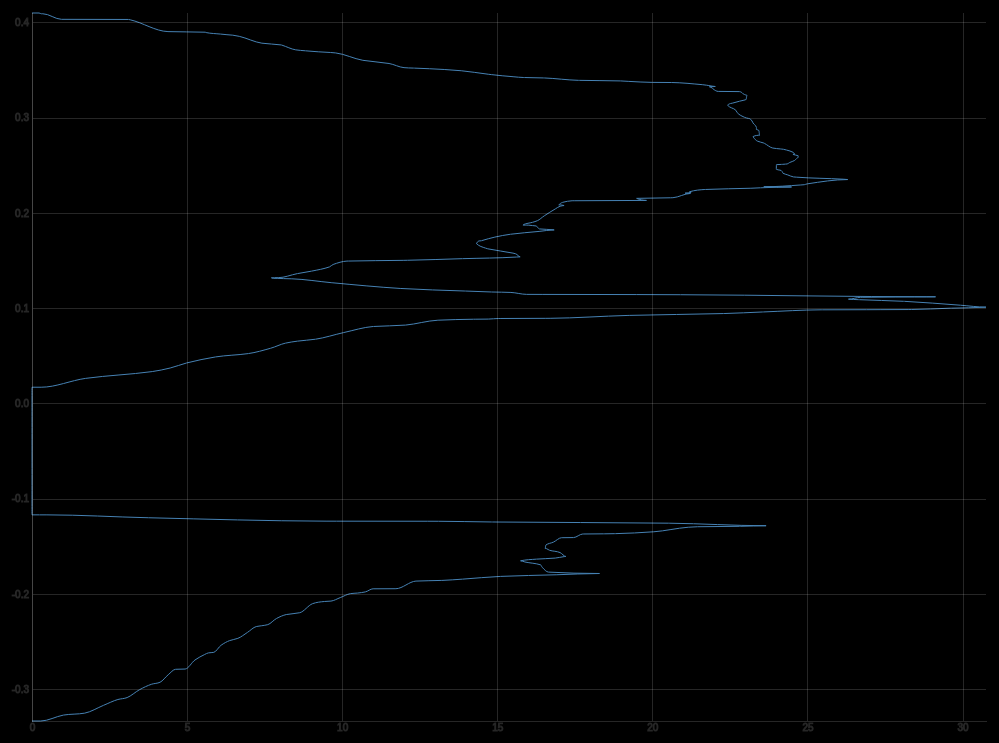
D3 v4 page, settled after 480 driven frames (8 s of simulated time); the page loaded 1 data file(s).


d3.tsv('some_data.tsv', useData);

function useData(dataset) {
  const Eextents = d3.extent(dataset, d => parseFloat(d.Energy));
  const Textents = d3.extent(dataset, d => parseFloat(d.Total));

  const svg = d3.select("body")
                .append("svg")
                .attr("width",  window.innerWidth)
                .attr("height",  window.innerHeight);

  const margin = {top: 30, right: 40, bottom: 30, left: 30};
  const width = +svg.attr("width") - margin.left - margin.right;
  const height = +svg.attr("height") - margin.top - margin.bottom;
  // We need an SVG group because we otherwise our data range depends on the margin.
  const g = svg.append("g")
               .attr("transform", `translate(${margin.left}, ${margin.top})`);

  const xScale = d3.scaleLinear()
                 .domain(Textents)
                 .range([0, width]);

  const yScale = d3.scaleLinear()
                 .domain(Eextents)
                 .range([height, 0]);

  const xAxis = d3.axisBottom(xScale)
                  .ticks(8)
                  .tickSize(-height)
                  .tickSizeOuter(0);

  const yAxis = d3.axisLeft(yScale).ticks(10).tickSize(-width).tickSizeOuter(0);

  const line = d3.line().curve(d3.curveMonotoneX)
                 .x(d => xScale(parseFloat(d.Total)))
                 .y(d => yScale(parseFloat(d.Energy)));

  g.append("path")
   .datum(dataset)
   .attr("stroke", "steelblue")
   .attr("fill", "none")
   .attr("stroke-width", 1)
   .attr("d", line);

  g.append("g")
   .attr("class", "axis")
   .attr("transform", `translate(0, ${height})`)
   .attr("opacity", 0.15)
   .call(xAxis);

  g.append("g")
   .attr("class", "axis")
   .attr("transform", `translate(0, 0)`)
   .attr("opacity", 0.15)
   .call(yAxis);
}


### data: some_data.tsv
Energy	Total
-3.334734331145965e-01	0.000000000000000e+00
-3.334734331145965e-01	2.799766788484645e-01
-3.272692886576865e-01	1.013274581462217e+00
-3.252055487167396e-01	1.700824389771486e+00
-3.170055932403775e-01	2.306445407392575e+00
-3.108890259897298e-01	2.770530896167228e+00
-3.088858542904127e-01	3.066362665535672e+00
-3.007502714701602e-01	3.459453081614197e+00
-2.948247056271832e-01	3.859360560897976e+00
-2.927863777275685e-01	4.128321067318483e+00
-2.849406124271636e-01	4.390301249400760e+00
-2.791843655293910e-01	4.629665596266452e+00
-2.789114749697566e-01	4.936838554653124e+00
-2.693783589915794e-01	5.255299172209520e+00
-2.693767418539995e-01	5.255370144684090e+00
-2.636219075971688e-01	5.568271036337613e+00
-2.636203080997891e-01	5.568372194516131e+00
-2.619512621460688e-01	5.688723026635225e+00
-2.619499397572402e-01	5.688971187986072e+00
-2.613839739338227e-01	5.860774754863641e+00
-2.539277289665343e-01	6.096608430793539e+00
-2.539263040905269e-01	6.096671158317425e+00
-2.490515522116636e-01	6.371712154036027e+00
-2.490500685929814e-01	6.371837371102022e+00
-2.466851079417605e-01	6.637551446755388e+00
-2.466832013353380e-01	6.637705742695200e+00
-2.404798573656280e-01	6.944968728965698e+00
-2.343432980715184e-01	7.229070144240406e+00
-2.343396726535359e-01	7.229515358620457e+00
-2.334460027588813e-01	7.407875671001750e+00
-2.334444042722786e-01	7.408169521388649e+00
-2.322830384910641e-01	7.602867286284386e+00
-2.322792789614387e-01	7.603263642281152e+00
-2.258375040707387e-01	7.882738891184331e+00
-2.258340449128714e-01	7.882946068763526e+00
-2.217130556577251e-01	8.197787474008150e+00
-2.217102990335005e-01	8.198201471392668e+00
-2.197691438522575e-01	8.632755060404408e+00
-2.197654501610984e-01	8.633248209160559e+00
-2.103191108871673e-01	9.041974992478856e+00
-2.080192992830922e-01	9.422273793316831e+00
-2.080161566505218e-01	9.423289307300642e+00
-2.075682931636395e-01	9.638453383893808e+00
-2.075638586264747e-01	9.639698199974200e+00
-2.038914663857035e-01	9.939397368639408e+00
-2.038881542801926e-01	9.939661940735171e+00
-1.997618569626083e-01	1.026234409730277e+01
-1.991136691330350e-01	1.050216772914395e+01
-1.991063789630780e-01	1.050425102891921e+01
-1.979160857321000e-01	1.074699545675972e+01
-1.979114731174956e-01	1.074764304511560e+01
-1.946711025787529e-01	1.099552175563763e+01
-1.946643734871900e-01	1.102414485962828e+01
-1.945835171924287e-01	1.170403420726590e+01
-1.945763314157120e-01	1.173445454064220e+01
-1.865694915724964e-01	1.237819271363435e+01
-1.865629514924178e-01	1.238234885760494e+01
-1.858659610635639e-01	1.321157055726975e+01
-1.858587279801025e-01	1.321766629671879e+01
-1.845331134819838e-01	1.387676881100728e+01
... 467 more rows